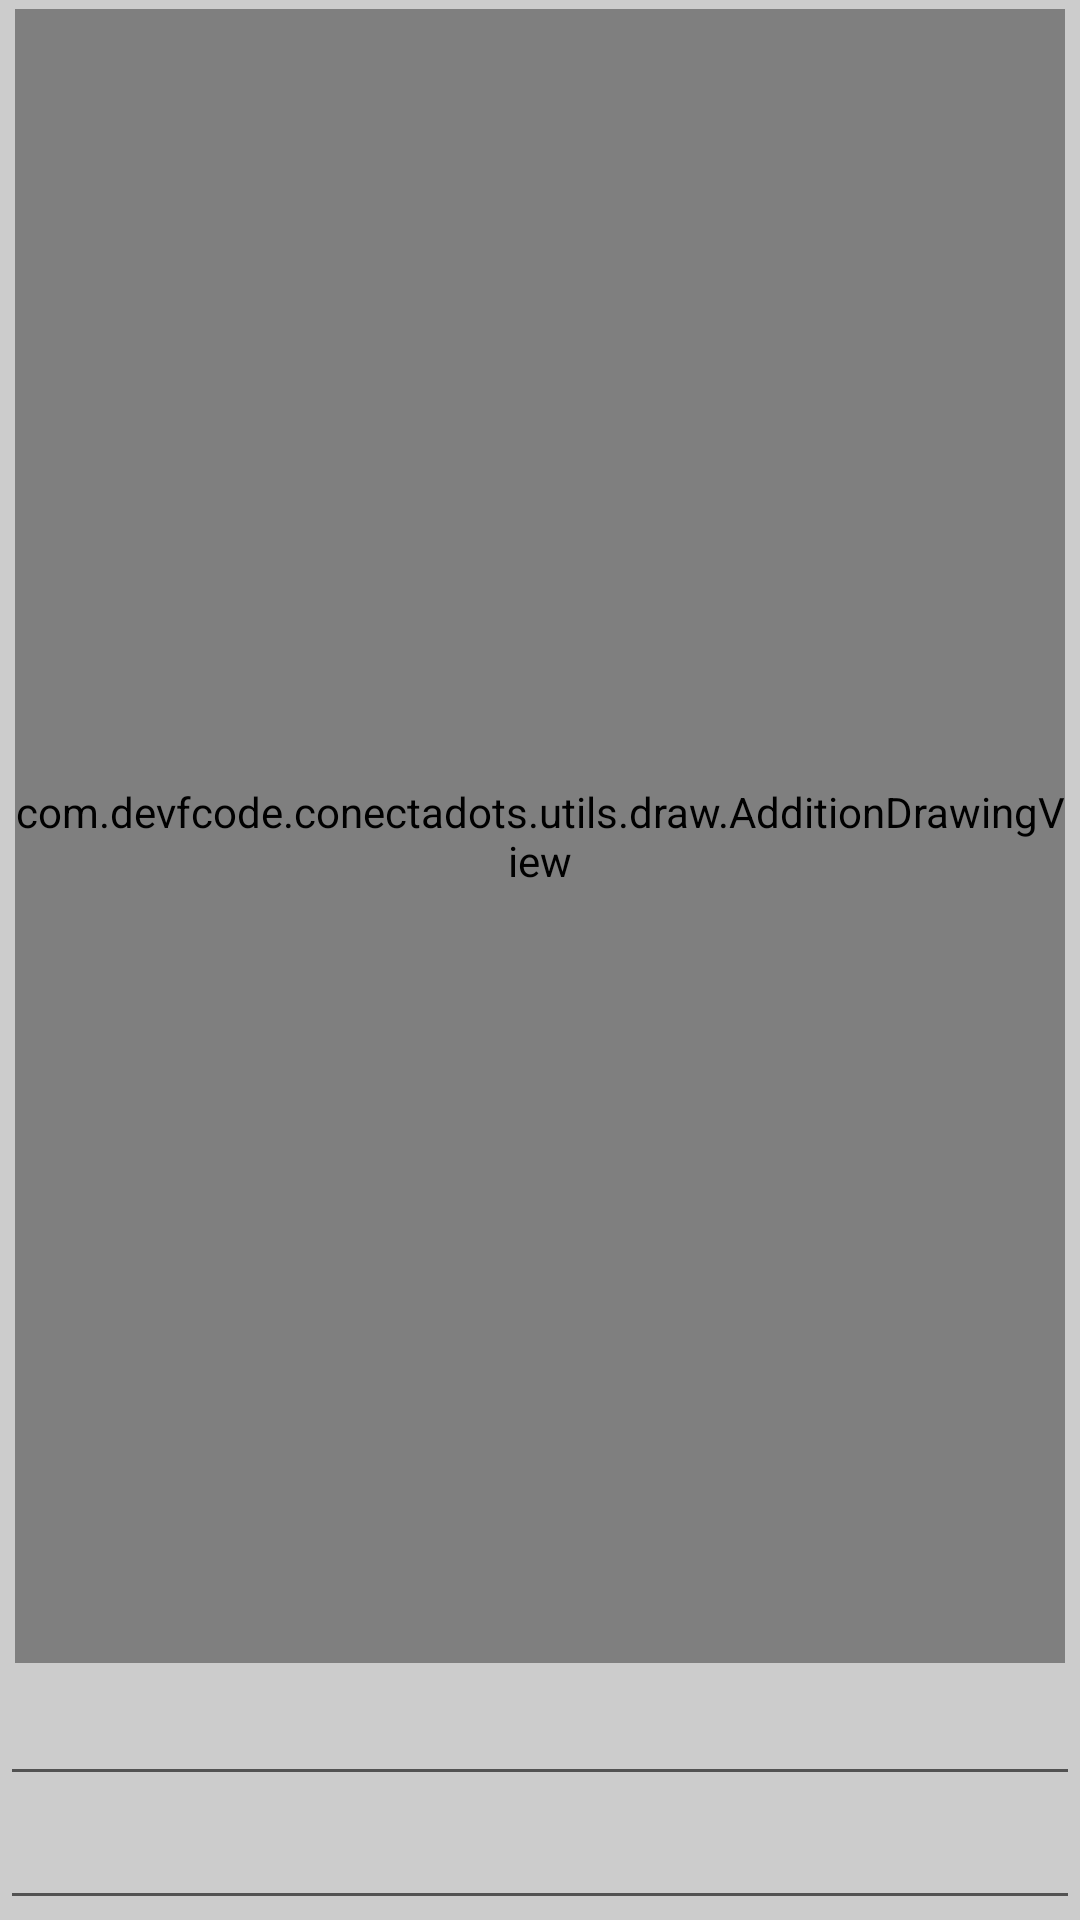

Produce the Android XML layout that renders to this screen, including the resource entries it uses.
<!-- AndroidManifest.xml: application theme AppTheme -->
<!-- res/layout/activity_addition_challenge.xml -->
<?xml version="1.0" encoding="utf-8"?>
<LinearLayout
xmlns:android="http://schemas.android.com/apk/res/android"
xmlns:tools="http://schemas.android.com/tools"
android:layout_width="match_parent"
android:layout_height="match_parent"
android:background="#FFCCCCCC"
android:orientation="vertical"
tools:context="com.devfcode.conectadots.activities.AdditionChallenge">


<com.devfcode.conectadots.utils.draw.AdditionDrawingView
    android:id="@+id/addition_drawing"
    android:layout_width="match_parent"
    android:layout_height="0dp"
    android:layout_marginBottom="3dp"
    android:layout_marginLeft="5dp"
    android:layout_marginRight="5dp"
    android:layout_marginTop="3dp"
    android:layout_weight="1"
    android:background="#FFFFFFFF"/>
    <LinearLayout
        android:layout_width="match_parent"
        android:layout_height="wrap_content"
        android:gravity="center"
        android:orientation="vertical">
        <RelativeLayout
            android:layout_width="wrap_content"
            android:layout_height="wrap_content">
            <TextView
                android:id="@+id/first_operation_first_place"
                android:layout_width="wrap_content"
                android:layout_height="wrap_content"
                fontPath="fonts/LondrinaSketch-Regular.ttf"/>
            <TextView
                android:id="@+id/first_operation_first_symbol"
                android:layout_width="wrap_content"
                android:layout_height="wrap_content"
                android:layout_toRightOf="@+id/first_operation_first_place"/>
            <TextView
                android:id="@+id/first_operation_second_place"
                android:layout_width="wrap_content"
                android:layout_height="wrap_content"
                android:layout_toRightOf="@+id/first_operation_first_symbol"/>
            <TextView
                android:id="@+id/first_operation_equal_symbol"
                android:layout_width="wrap_content"
                android:layout_height="wrap_content"
                android:layout_toRightOf="@+id/first_operation_second_place"/>
            <EditText
                android:id="@+id/first_operation_first_result"
                android:layout_width="match_parent"
                android:layout_height="wrap_content"
                android:numeric="integer"
                android:layout_toRightOf="@+id/first_operation_equal_symbol"/>
        </RelativeLayout>
    </LinearLayout>
    <LinearLayout
        android:layout_width="match_parent"
        android:layout_height="wrap_content"
        android:gravity="center"
        android:orientation="vertical">
        <RelativeLayout
            android:layout_width="wrap_content"
            android:layout_height="wrap_content">
            <TextView
                android:id="@+id/second_operation_first_place"
                android:layout_width="wrap_content"
                android:layout_height="wrap_content"/>
            <TextView
                android:id="@+id/second_operation_first_symbol"
                android:layout_width="wrap_content"
                android:layout_height="wrap_content"
                android:layout_toRightOf="@+id/second_operation_first_place"/>
            <TextView
                android:id="@+id/second_operation_second_place"
                android:layout_width="wrap_content"
                android:layout_height="wrap_content"
                android:layout_toRightOf="@+id/second_operation_first_symbol"/>
            <TextView
                android:id="@+id/second_operation_equal_symbol"
                android:layout_width="wrap_content"
                android:layout_height="wrap_content"
                android:layout_toRightOf="@+id/second_operation_second_place"/>
            <EditText
                android:id="@+id/second_operation_first_result"
                android:layout_width="match_parent"
                android:layout_height="wrap_content"
                android:numeric="integer"
                android:layout_toRightOf="@+id/second_operation_equal_symbol"/>
        </RelativeLayout>
    </LinearLayout>

</LinearLayout>
<!-- resources referenced by this layout -->
<resources>
  <style name="AppTheme" parent="Theme.AppCompat.Light.DarkActionBar">
          
          <item name="colorPrimary">@color/colorPrimary</item>
          <item name="colorPrimaryDark">@color/colorPrimaryDark</item>
          <item name="colorAccent">@color/colorAccent</item>
      </style>
  <color name="colorPrimary">#FFD54F</color>
  <color name="colorPrimaryDark">#FFB300</color>
  <color name="colorAccent">#8BC34A</color>
</resources>
